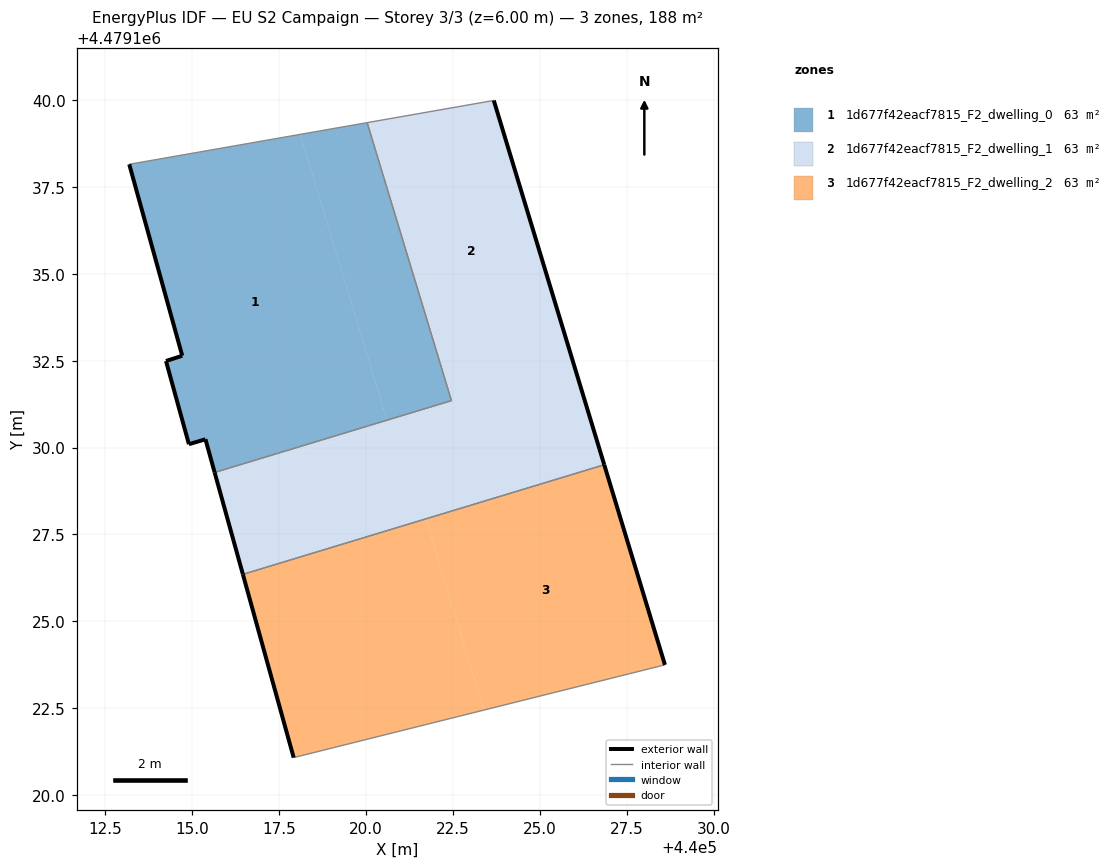
=== STOREY PLAN SPEC (per zone: floor XY polygon, exterior-wall plan segments, windows/doors) ===
zone 1: 1d677f42eacf7815_F2_dwelling_0  (62.8 m²)
  floor: (440020.60, 4479130.79) (440018.10, 4479139.01) (440013.18, 4479138.15) (440014.71, 4479132.64) (440014.24, 4479132.49) (440014.90, 4479130.10) (440015.38, 4479130.24) (440015.64, 4479129.28)
  floor: (440022.45, 4479131.35) (440020.03, 4479139.35) (440018.10, 4479139.01) (440020.60, 4479130.79)
  exterior wall: (440014.90, 4479130.10) – (440014.24, 4479132.49)  [2.5 m]
  exterior wall: (440014.24, 4479132.49) – (440014.71, 4479132.64)  [0.5 m]
  exterior wall: (440014.71, 4479132.64) – (440013.18, 4479138.15)  [5.7 m]
  exterior wall: (440015.64, 4479129.28) – (440015.38, 4479130.24)  [1.0 m]
  exterior wall: (440015.38, 4479130.24) – (440014.90, 4479130.10)  [0.5 m]
  interior walls: 3
zone 2: 1d677f42eacf7815_F2_dwelling_1  (62.8 m²)
  floor: (440026.01, 4479132.28) (440023.67, 4479139.98) (440020.03, 4479139.35) (440022.45, 4479131.35) (440020.60, 4479130.79) (440020.64, 4479130.65)
  floor: (440021.72, 4479127.95) (440020.88, 4479130.72) (440015.68, 4479129.15) (440016.45, 4479126.35)
  floor: (440020.64, 4479130.65) (440020.60, 4479130.79) (440015.64, 4479129.28) (440015.68, 4479129.15)
  floor: (440026.85, 4479129.50) (440026.01, 4479132.28) (440020.88, 4479130.72) (440021.72, 4479127.95)
  exterior wall: (440023.67, 4479139.98) – (440026.85, 4479129.50)  [11.0 m]
  exterior wall: (440016.45, 4479126.35) – (440015.64, 4479129.28)  [3.0 m]
  interior walls: 4
zone 3: 1d677f42eacf7815_F2_dwelling_2  (62.8 m²)
  floor: (440023.39, 4479122.45) (440021.72, 4479127.95) (440016.45, 4479126.35) (440017.91, 4479121.08)
  floor: (440028.59, 4479123.75) (440026.85, 4479129.50) (440021.72, 4479127.95) (440023.39, 4479122.45)
  exterior wall: (440026.85, 4479129.50) – (440028.59, 4479123.75)  [6.0 m]
  exterior wall: (440017.91, 4479121.08) – (440016.45, 4479126.35)  [5.5 m]
  interior walls: 2

=== DERIVED (storey summary) ===
Building: EU S2 Campaign
Storey: 3 of 3  (floor level z = 6.00 m)
Storey gross floor area: 188.3 m²
Zones on this storey: 3
  - 1d677f42eacf7815_F2_dwelling_0: floor 62.8 m²; exterior wall 10.2 m (30.5 m²); WWR 0.0%
  - 1d677f42eacf7815_F2_dwelling_1: floor 62.8 m²; exterior wall 14.0 m (42.0 m²); WWR 0.0%
  - 1d677f42eacf7815_F2_dwelling_2: floor 62.8 m²; exterior wall 11.5 m (34.5 m²); WWR 0.0%
Zone adjacency (shared interzone walls):
  - 1d677f42eacf7815_F2_dwelling_0 ↔ 1d677f42eacf7815_F2_dwelling_1
  - 1d677f42eacf7815_F2_dwelling_1 ↔ 1d677f42eacf7815_F2_dwelling_2